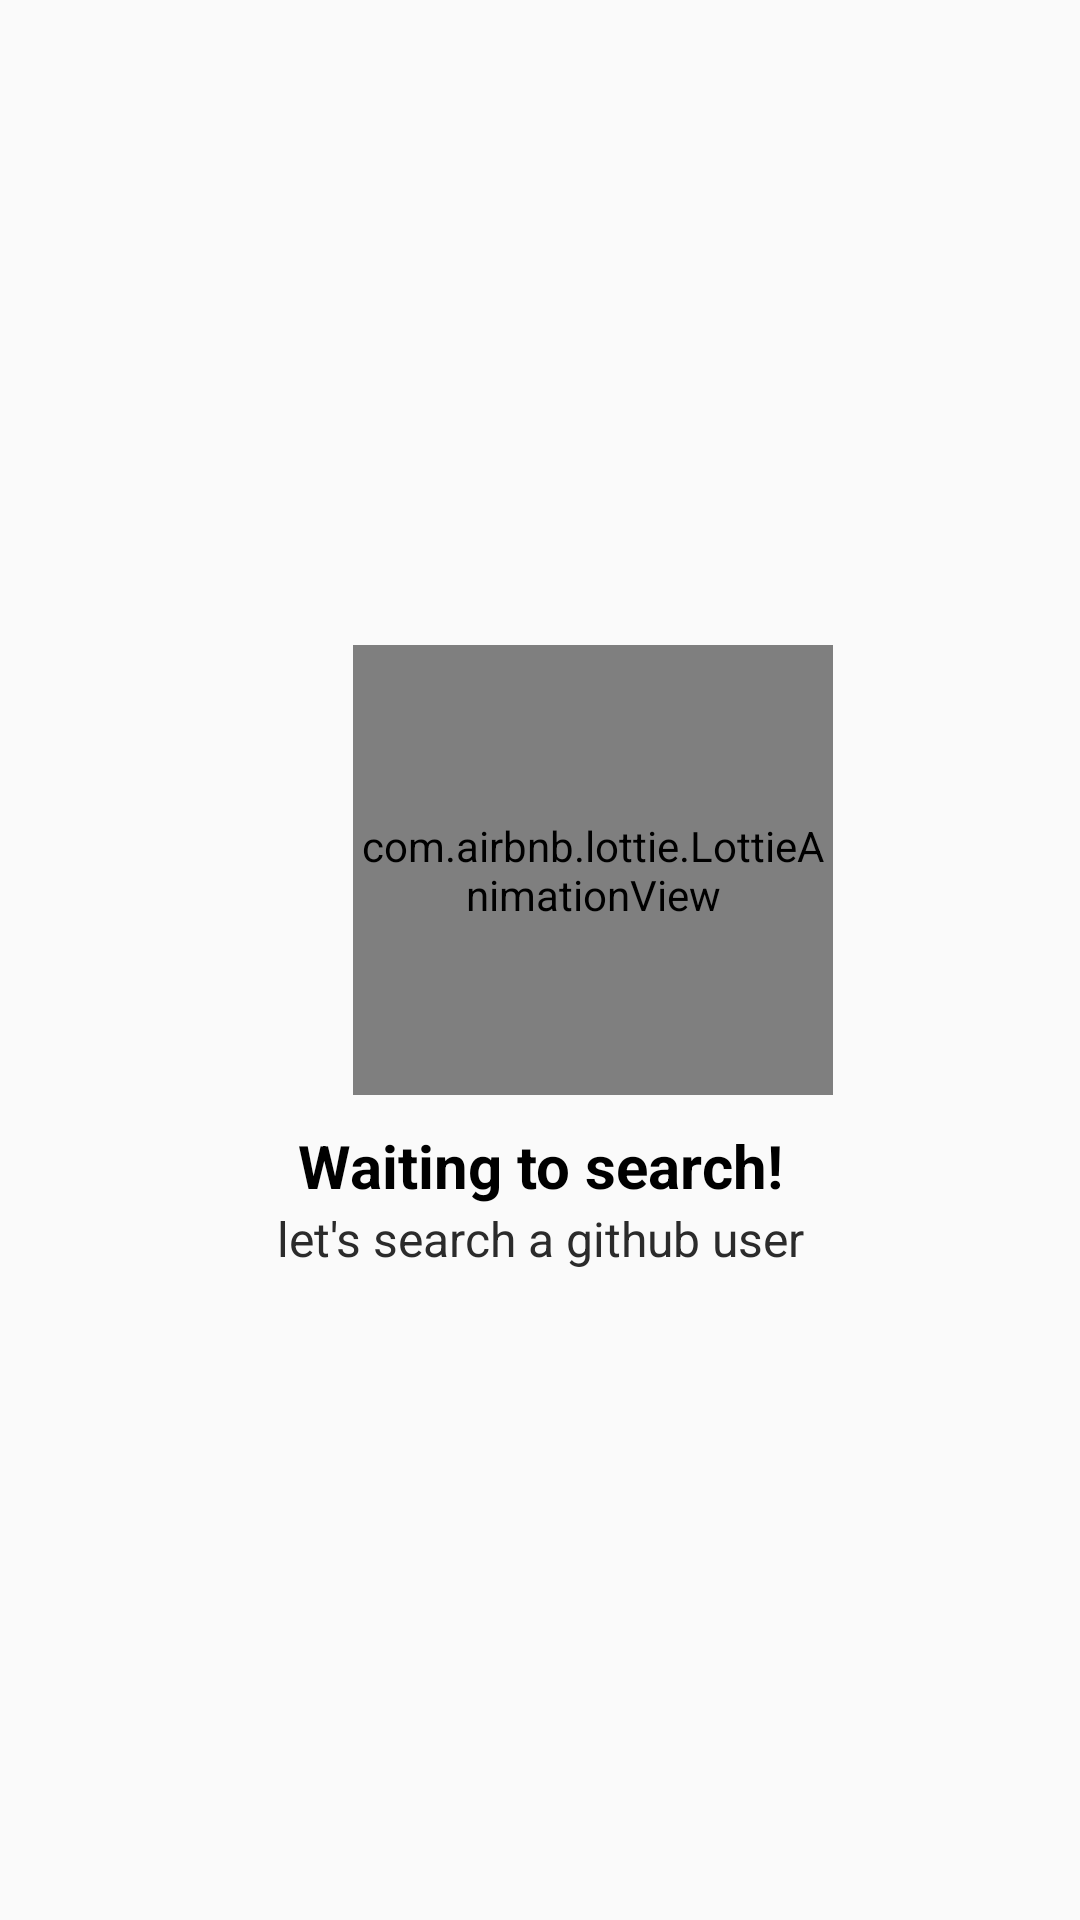

This screen was rendered from an Android layout file. Write that file and the resources it references.
<!-- AndroidManifest.xml: application theme AppTheme -->
<!-- res/layout/error_layout.xml -->
<?xml version="1.0" encoding="utf-8"?>
<androidx.constraintlayout.widget.ConstraintLayout
    xmlns:android="http://schemas.android.com/apk/res/android"
    xmlns:app="http://schemas.android.com/apk/res-auto"
    android:layout_width="match_parent"
    android:layout_height="match_parent"
    android:id="@+id/main_error">

    <com.airbnb.lottie.LottieAnimationView
        android:id="@+id/no_data_animation"
        android:layout_width="160dp"
        android:layout_height="150dp"
        android:layout_marginBottom="60dp"
        android:layout_marginStart="35dp"
        app:lottie_rawRes="@raw/find"
        app:lottie_autoPlay="true"
        app:lottie_loop="true"
        app:layout_constraintBottom_toBottomOf="parent"
        app:layout_constraintEnd_toEndOf="parent"
        app:layout_constraintStart_toStartOf="parent"
        app:layout_constraintTop_toTopOf="parent" />

    <TextView
        android:id="@+id/title"
        android:layout_width="wrap_content"
        android:layout_height="wrap_content"
        android:layout_marginTop="10dp"
        android:text="@string/waiting_search"
        android:textSize="20sp"
        android:textStyle="bold"
        android:textColor="@color/title"
        app:layout_constraintEnd_toEndOf="parent"
        app:layout_constraintStart_toStartOf="parent"
        app:layout_constraintTop_toBottomOf="@+id/no_data_animation" />

    <TextView
        android:id="@+id/desc"
        android:layout_width="wrap_content"
        android:layout_height="wrap_content"
        android:text="@string/desc_search"
        android:textSize="16sp"
        android:textColor="@color/desc"
        app:layout_constraintEnd_toEndOf="parent"
        app:layout_constraintStart_toStartOf="parent"
        app:layout_constraintTop_toBottomOf="@+id/title" />
</androidx.constraintlayout.widget.ConstraintLayout>
<!-- resources referenced by this layout -->
<resources>
  <color name="desc">#2b2b2b</color>
  <color name="title">#000000</color>
  <string name="desc_search">let\'s search a github user</string>
  <string name="waiting_search">Waiting to search!</string>
  <style name="AppTheme" parent="Theme.AppCompat.Light.DarkActionBar">
          
          <item name="colorPrimary">@color/colorPrimary</item>
          <item name="colorPrimaryDark">@color/colorPrimaryDark</item>
          <item name="colorAccent">@color/colorAccent</item>
          <item name="titleTextColor">@color/title</item>
      </style>
  <color name="colorPrimary">#B0BEC5</color>
  <color name="colorPrimaryDark">#90A4AE</color>
  <color name="colorAccent">#00B0FF</color>
</resources>
